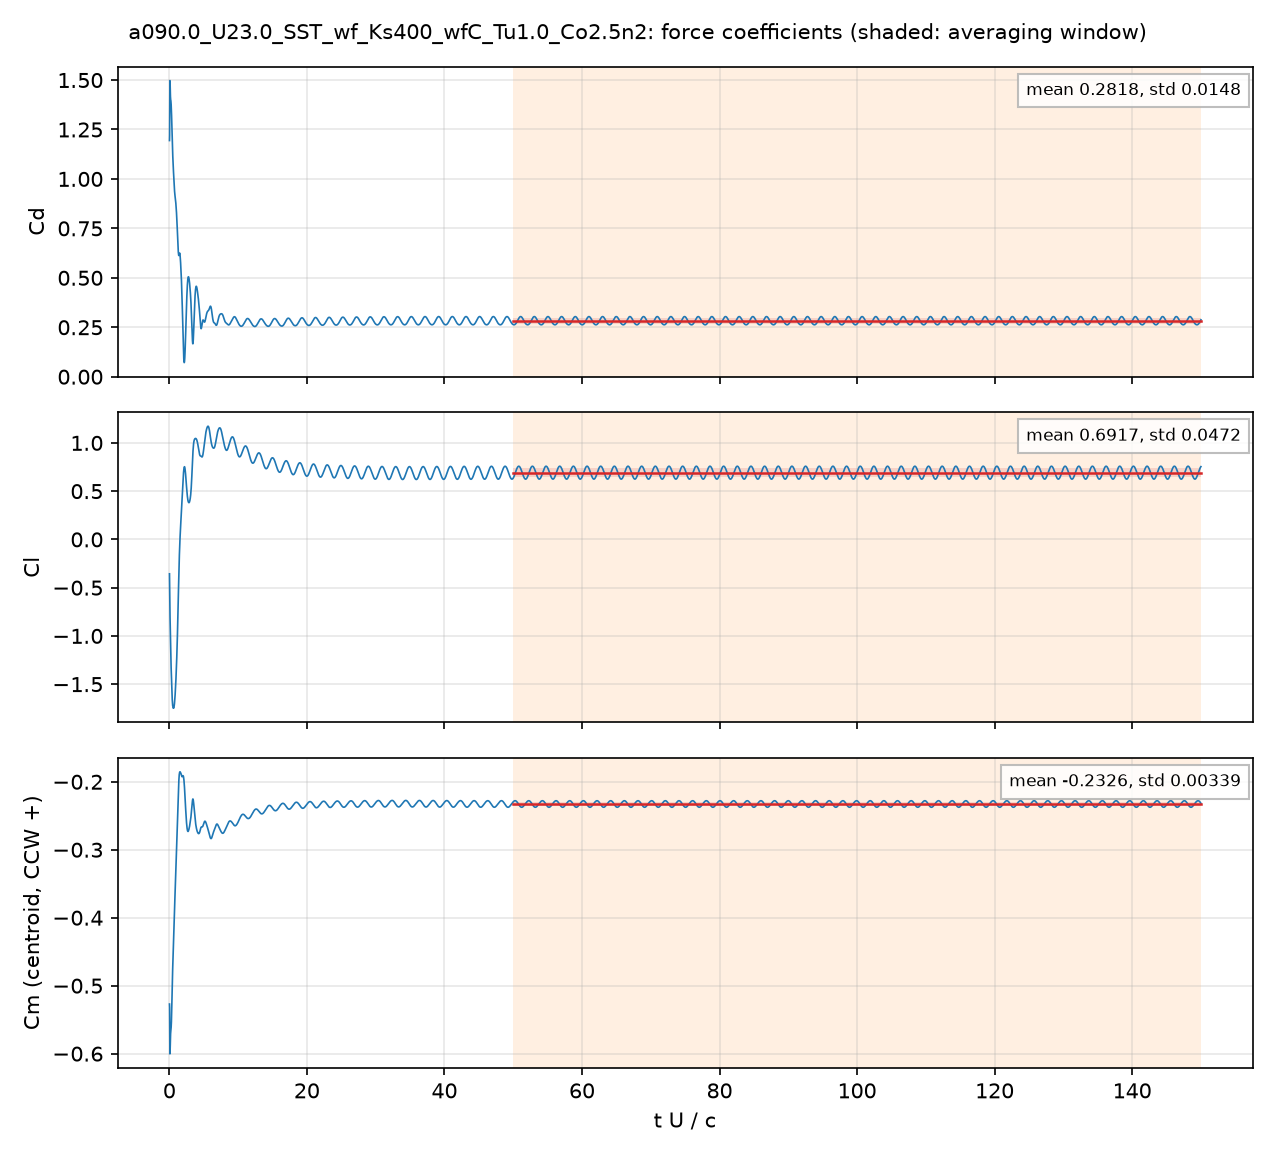

The table this chart was drawn from, first rows:
# a090.0_U23.0_SST_wf_Ks400_wfC_Tu1.0_Co…, q = 0.5 U^2, A = c dz, c = 0.048 m; Cm about the centroid, CCW +
# averaging window t U/c = 50 .. 150; de…
t_s, t_U_over_c, Cd, Cl, Cm_z_ccw, Cd_pressure, Cd_viscous
4.2508449e-05, 0.02037, 1.194, -0.3565, -0.527, 1.185, 0.009198
0.0001272, 0.06096, 1.441, -0.6184, -0.5875, 1.434, 0.007344
0.0001641, 0.07865, 1.497, -0.7113, -0.6002, 1.49, 0.006927
0.0002485, 0.1191, 1.467, -0.8767, -0.5915, 1.461, 0.00646
0.0002945, 0.1411, 1.436, -0.9457, -0.583, 1.429, 0.006301
0.0003742, 0.1793, 1.404, -1.095, -0.5709, 1.398, 0.006078
0.0004162, 0.1994, 1.397, -1.165, -0.5673, 1.391, 0.006287
0.0004996, 0.2394, 1.388, -1.282, -0.5637, 1.381, 0.007058
0.000542, 0.2597, 1.377, -1.332, -0.5613, 1.37, 0.007566
0.0006235, 0.2988, 1.347, -1.42, -0.553, 1.338, 0.008755
0.0006717, 0.3219, 1.322, -1.474, -0.5451, 1.312, 0.009581
0.000749, 0.3589, 1.276, -1.548, -0.53, 1.265, 0.01106
0.000792, 0.3795, 1.248, -1.59, -0.5203, 1.236, 0.01195
0.0008802, 0.4217, 1.195, -1.661, -0.5003, 1.181, 0.01383
0.0009173, 0.4395, 1.174, -1.683, -0.4922, 1.159, 0.01462
0.001004, 0.4812, 1.131, -1.721, -0.476, 1.115, 0.01642
0.001043, 0.5, 1.113, -1.727, -0.4697, 1.096, 0.01719
0.001131, 0.5419, 1.079, -1.742, -0.4565, 1.06, 0.01878
0.001169, 0.5604, 1.066, -1.744, -0.4516, 1.047, 0.01943
0.001256, 0.6017, 1.036, -1.746, -0.4396, 1.015, 0.02072
0.001294, 0.6199, 1.024, -1.748, -0.4341, 1.002, 0.02123
0.001379, 0.6608, 0.9943, -1.742, -0.4202, 0.9721, 0.0222
0.001417, 0.6788, 0.9821, -1.737, -0.4138, 0.9596, 0.02256
0.001501, 0.7193, 0.9577, -1.718, -0.3995, 0.9345, 0.02323
0.001548, 0.7416, 0.9461, -1.703, -0.3921, 0.9225, 0.02353
0.001632, 0.7818, 0.9272, -1.667, -0.3789, 0.9033, 0.02394
0.001669, 0.7995, 0.9218, -1.652, -0.3736, 0.8977, 0.02407
0.001752, 0.8395, 0.9096, -1.61, -0.3614, 0.8853, 0.02429
0.001798, 0.8616, 0.9028, -1.583, -0.3548, 0.8784, 0.02437
0.001881, 0.9015, 0.8926, -1.533, -0.3438, 0.8682, 0.02444
0.001918, 0.9191, 0.8863, -1.506, -0.3389, 0.8619, 0.02445
0.002001, 0.959, 0.8699, -1.445, -0.3273, 0.8455, 0.02442
0.002048, 0.9812, 0.8601, -1.408, -0.3207, 0.8357, 0.02437
0.002131, 1.021, 0.8396, -1.336, -0.3088, 0.8153, 0.02423
0.002168, 1.039, 0.829, -1.304, -0.3032, 0.8049, 0.02415
0.002252, 1.079, 0.803, -1.221, -0.2907, 0.7791, 0.0239
0.002299, 1.102, 0.786, -1.172, -0.2835, 0.7623, 0.02372
0.002383, 1.142, 0.7551, -1.076, -0.2705, 0.7318, 0.02334
0.002421, 1.16, 0.7403, -1.03, -0.2646, 0.7172, 0.02315
0.002506, 1.201, 0.7045, -0.9163, -0.2512, 0.6819, 0.02267
0.002544, 1.219, 0.6893, -0.8638, -0.2452, 0.6669, 0.02243
0.00263, 1.26, 0.6573, -0.7392, -0.2316, 0.6355, 0.02186
0.002669, 1.279, 0.645, -0.6815, -0.2256, 0.6234, 0.0216
0.002756, 1.321, 0.6232, -0.5475, -0.213, 0.6022, 0.02101
0.002795, 1.339, 0.6184, -0.4892, -0.2079, 0.5976, 0.02075
0.002884, 1.382, 0.6129, -0.3567, -0.1979, 0.5927, 0.02017
0.002924, 1.401, 0.613, -0.3021, -0.1943, 0.593, 0.01994
0.003004, 1.44, 0.6188, -0.2027, -0.1894, 0.5993, 0.01949
0.003045, 1.459, 0.6229, -0.1593, -0.1879, 0.6036, 0.0193
0.003126, 1.498, 0.6249, -0.07762, -0.1859, 0.606, 0.01894
0.003168, 1.518, 0.6241, -0.04161, -0.1856, 0.6053, 0.01877
0.003261, 1.562, 0.6129, 0.03123, -0.1854, 0.5944, 0.01845
0.003302, 1.582, 0.6045, 0.06274, -0.1855, 0.5862, 0.01831
0.003386, 1.622, 0.5841, 0.1196, -0.1861, 0.5661, 0.01806
0.003417, 1.637, 0.5755, 0.1401, -0.1865, 0.5575, 0.01797
0.003502, 1.678, 0.5482, 0.1914, -0.1875, 0.5305, 0.01774
0.003544, 1.698, 0.5337, 0.2189, -0.1882, 0.5161, 0.01763
0.00363, 1.739, 0.5021, 0.2692, -0.1898, 0.4847, 0.01741
... 4,942 more rows
